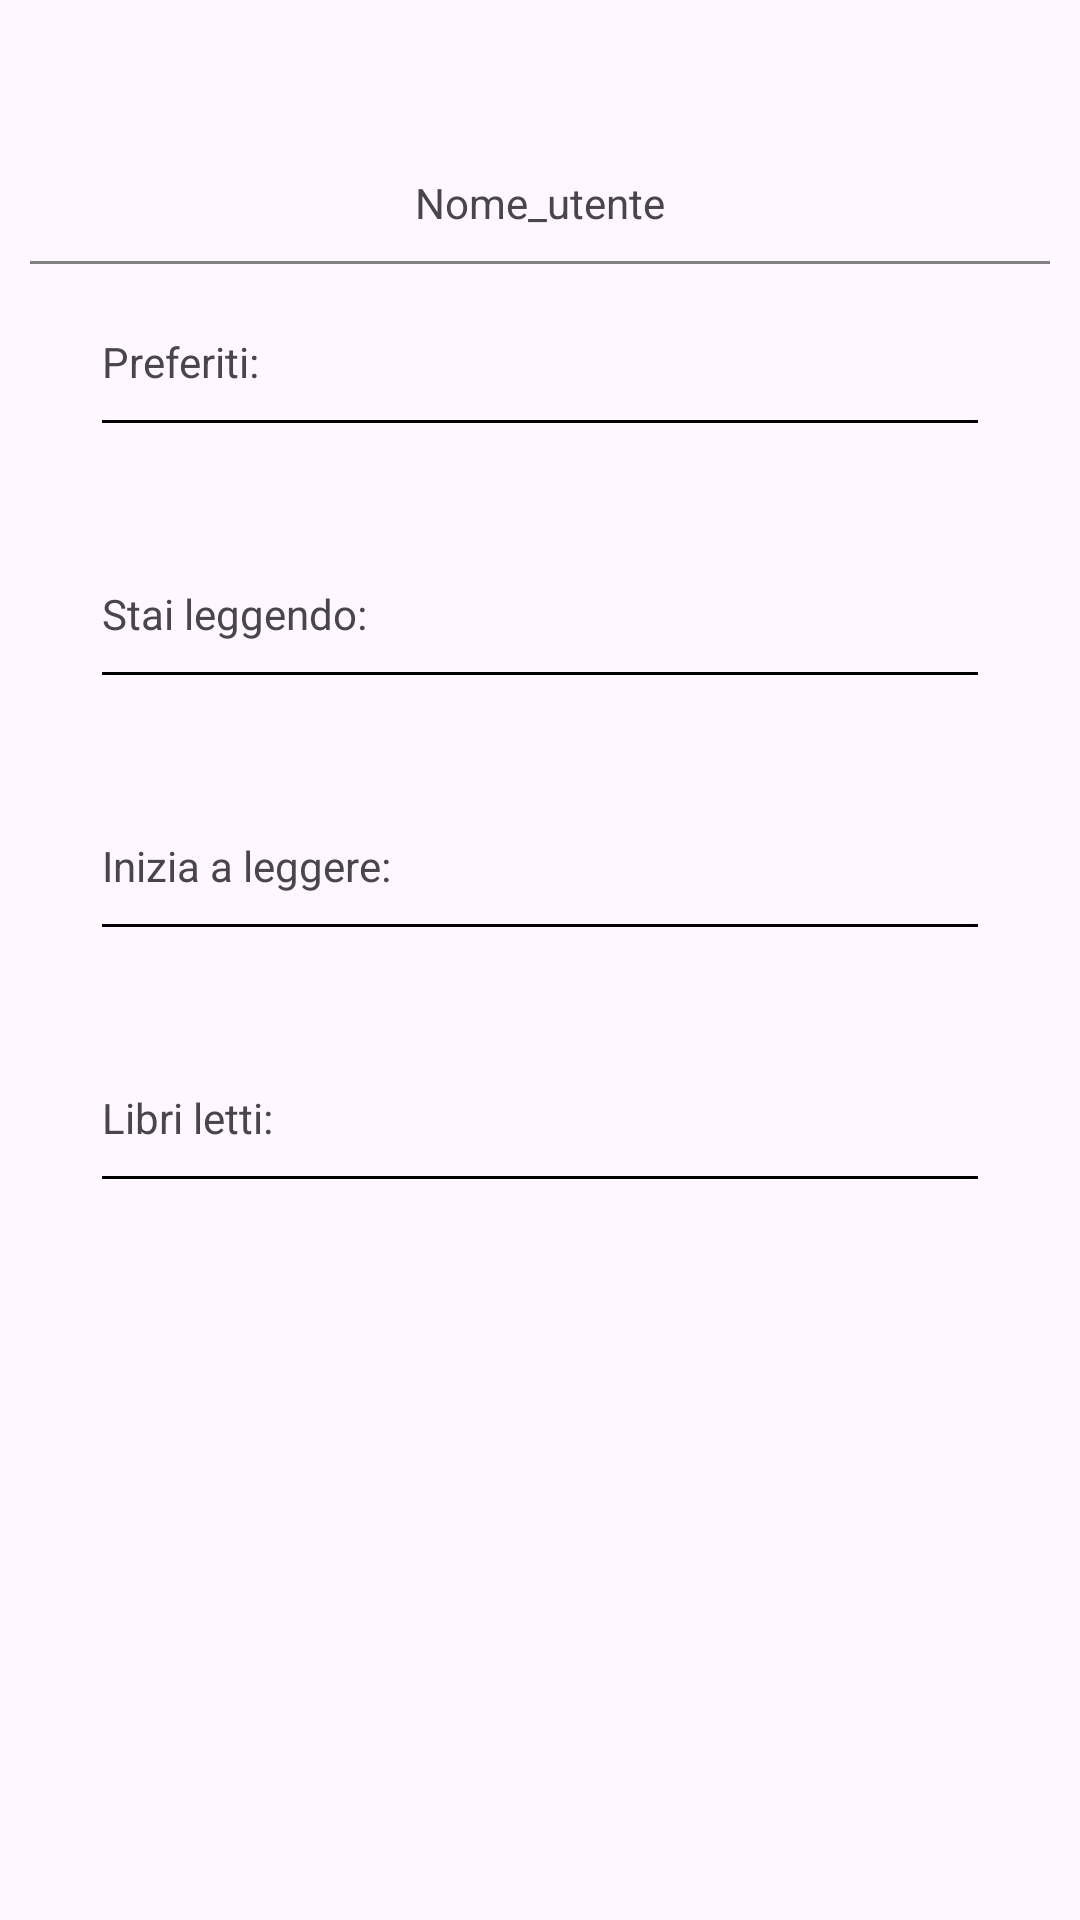

Here is an Android app screen rendered from its layout file. Give the layout XML and the strings, colors and styles it references.
<!-- AndroidManifest.xml: application theme Theme.ReadTrack -->
<!-- res/layout/fragment_profile.xml -->
<?xml version="1.0" encoding="utf-8"?>
<FrameLayout xmlns:android="http://schemas.android.com/apk/res/android"
    xmlns:app="http://schemas.android.com/apk/res-auto"
    xmlns:tools="http://schemas.android.com/tools"
    android:layout_width="match_parent"
    android:layout_height="match_parent"
    tools:context=".ui.ProfileFragment">

    <ScrollView
        android:layout_width="match_parent"
        android:layout_height="match_parent">

        <androidx.constraintlayout.widget.ConstraintLayout
            android:layout_width="match_parent"
            android:layout_height="match_parent">

            <ImageButton
                android:id="@+id/button_settings"
                android:layout_width="wrap_content"
                android:layout_height="wrap_content"
                android:layout_margin="24dp"
                android:background="@drawable/baseline_settings_24"
                android:textSize="14sp"
                app:layout_constraintEnd_toEndOf="parent"
                app:layout_constraintTop_toTopOf="parent"
                app:textAllCaps="false" />

            <androidx.cardview.widget.CardView
                android:id="@+id/cardView2"
                android:layout_width="wrap_content"
                android:layout_height="wrap_content"
                android:layout_margin="50dp"
                app:cardCornerRadius="1000dp"
                app:layout_constraintEnd_toEndOf="parent"
                app:layout_constraintStart_toStartOf="parent"
                app:layout_constraintTop_toTopOf="parent">

                <ImageView
                    android:id="@+id/profile_image_view"
                    android:layout_width="match_parent"
                    android:layout_height="match_parent"
                    android:scaleType="centerCrop"
                    android:src="@drawable/ic_launcher_background"/>
            </androidx.cardview.widget.CardView>

            <TextView
                android:id="@+id/user_name"
                android:layout_width="wrap_content"
                android:layout_height="wrap_content"
                android:layout_marginTop="8dp"
                android:text="Nome_utente"
                app:layout_constraintEnd_toEndOf="parent"
                app:layout_constraintStart_toStartOf="parent"
                app:layout_constraintTop_toBottomOf="@+id/cardView2" />

            <View
                android:id="@+id/view"
                android:layout_width="0dp"
                android:layout_height="1dp"
                android:layout_margin="10dp"
                android:background="@color/grey"
                app:layout_constraintEnd_toEndOf="parent"
                app:layout_constraintStart_toStartOf="parent"
                app:layout_constraintTop_toBottomOf="@+id/user_name" />

            <LinearLayout
                android:id="@+id/linearLayout3"
                android:layout_width="match_parent"
                android:layout_height="wrap_content"
                android:layout_margin="24dp"
                android:orientation="vertical"
                app:layout_constraintEnd_toEndOf="parent"
                app:layout_constraintStart_toStartOf="parent"
                app:layout_constraintTop_toBottomOf="@+id/user_name">

                <TextView
                    android:layout_width="match_parent"
                    android:layout_height="wrap_content"
                    android:layout_margin="10dp"
                    android:text="Preferiti:" />

                <View
                    android:layout_width="match_parent"
                    android:layout_height="1dp"
                    android:layout_marginStart="10dp"
                    android:layout_marginEnd="10dp"
                    android:background="@color/black" />

                <androidx.recyclerview.widget.RecyclerView
                    android:id="@+id/fav_books"
                    android:layout_width="match_parent"
                    android:layout_height="match_parent"
                    android:layout_marginLeft="10dp"
                    android:layout_marginTop="10dp"
                    android:layout_marginBottom="10dp"
                    app:layout_constraintBottom_toBottomOf="parent"
                    app:layout_constraintEnd_toEndOf="parent"
                    app:layout_constraintStart_toStartOf="parent"
                    app:layout_constraintTop_toTopOf="parent" />

            </LinearLayout>

            <LinearLayout
                android:id="@+id/linearLayout4"
                android:layout_width="match_parent"
                android:layout_height="wrap_content"
                android:layout_margin="24dp"
                android:layout_marginBottom="1dp"
                android:orientation="vertical"
                app:layout_constraintEnd_toEndOf="parent"
                app:layout_constraintStart_toStartOf="parent"
                app:layout_constraintTop_toBottomOf="@+id/linearLayout3">

                <TextView
                    android:layout_width="match_parent"
                    android:layout_height="wrap_content"
                    android:layout_margin="10dp"
                    android:text="Stai leggendo:" />

                <View
                    android:layout_width="match_parent"
                    android:layout_height="1dp"
                    android:layout_marginStart="10dp"
                    android:layout_marginEnd="10dp"
                    android:background="@color/black" />

                <androidx.recyclerview.widget.RecyclerView
                    android:id="@+id/reading_books"
                    android:layout_width="match_parent"
                    android:layout_height="match_parent"
                    android:layout_marginLeft="10dp"
                    android:layout_marginTop="10dp"
                    android:layout_marginBottom="10dp"
                    app:layout_constraintBottom_toBottomOf="parent"
                    app:layout_constraintEnd_toEndOf="parent"
                    app:layout_constraintStart_toStartOf="parent"
                    app:layout_constraintTop_toTopOf="parent" />
            </LinearLayout>


            <LinearLayout
                android:id="@+id/linearLayout5"
                android:layout_width="match_parent"
                android:layout_height="wrap_content"
                android:layout_margin="24dp"
                android:orientation="vertical"
                app:layout_constraintEnd_toEndOf="parent"
                app:layout_constraintStart_toStartOf="parent"
                app:layout_constraintTop_toBottomOf="@+id/linearLayout4"
                app:layout_constraintBottom_toTopOf="@id/linearLayout6">

                <TextView
                    android:layout_width="match_parent"
                    android:layout_height="wrap_content"
                    android:layout_margin="10dp"
                    android:text="Inizia a leggere:" />

                <View
                    android:layout_width="match_parent"
                    android:layout_height="1dp"
                    android:layout_marginStart="10dp"
                    android:layout_marginEnd="10dp"
                    android:background="@color/black" />

                <androidx.recyclerview.widget.RecyclerView
                    android:id="@+id/start_books"
                    android:layout_width="match_parent"
                    android:layout_height="match_parent"
                    android:layout_marginLeft="10dp"
                    android:layout_marginTop="10dp"
                    android:layout_marginBottom="10dp"
                    app:layout_constraintBottom_toBottomOf="parent"
                    app:layout_constraintEnd_toEndOf="parent"
                    app:layout_constraintStart_toStartOf="parent"
                    app:layout_constraintTop_toTopOf="parent" />
            </LinearLayout>

            <LinearLayout
                android:id="@+id/linearLayout6"
                android:layout_width="match_parent"
                android:layout_height="wrap_content"
                android:layout_margin="24dp"
                android:orientation="vertical"
                app:layout_constraintBottom_toBottomOf="parent"
                app:layout_constraintEnd_toEndOf="parent"
                app:layout_constraintStart_toStartOf="parent">

                <TextView
                    android:layout_width="match_parent"
                    android:layout_height="wrap_content"
                    android:layout_margin="10dp"
                    android:text="Libri letti:" />

                <View
                    android:layout_width="match_parent"
                    android:layout_height="1dp"
                    android:layout_marginStart="10dp"
                    android:layout_marginEnd="10dp"
                    android:background="@color/black" />

                <androidx.recyclerview.widget.RecyclerView
                    android:id="@+id/books_finished"
                    android:layout_width="match_parent"
                    android:layout_height="match_parent"
                    android:layout_marginLeft="10dp"
                    android:layout_marginTop="10dp"
                    android:layout_marginBottom="10dp"
                    app:layout_constraintBottom_toBottomOf="parent"
                    app:layout_constraintEnd_toEndOf="parent"
                    app:layout_constraintStart_toStartOf="parent"
                    app:layout_constraintTop_toTopOf="parent" />
            </LinearLayout>

        </androidx.constraintlayout.widget.ConstraintLayout>
    </ScrollView>

</FrameLayout>
<!-- resources referenced by this layout -->
<resources>
  <color name="black">#FF000000</color>
  <color name="grey">#808080</color>
  <style name="Theme.ReadTrack" parent="Base.Theme.ReadTrack" />
  <style name="Base.Theme.ReadTrack" parent="Theme.Material3.DayNight.NoActionBar">
          
          <item name="colorPrimary">@color/white</item>
      </style>
  <color name="white">#FFFFFFFF</color>
</resources>
